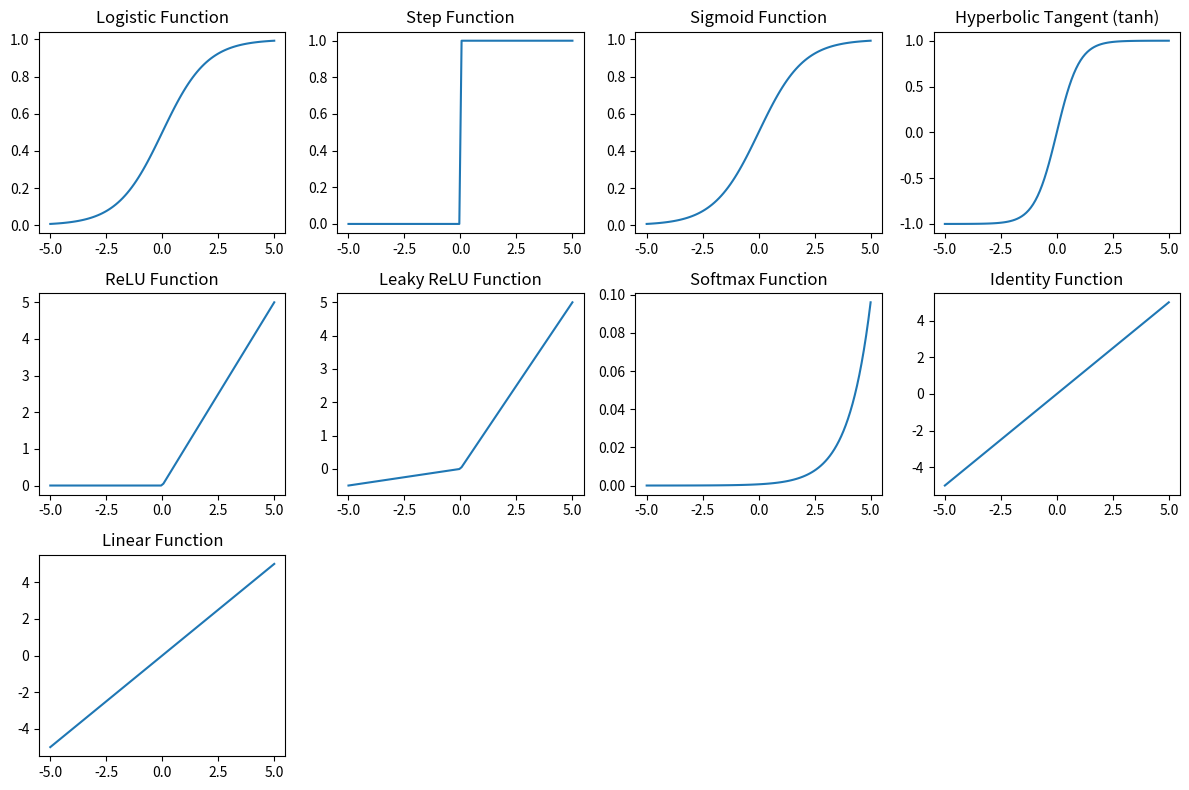

Write Python code to recreate this figure.
# best

import numpy as np
import matplotlib.pyplot as plt

# Actication funtion 
# -> it is used to introduce non linearity to neural network
# -> non linearity means change in one variable does not result constant/fixed change in other variables
# -> It breaks the linear nature ( straight line ) of graph
# -> it also help to make node active and unactive based on threshold values


# Define the activation functions
def logistic(x):
    return 1 / (1 + np.exp(-x))

def step(x):
    return np.where(x >= 0, 1, 0)

def sigmoid(x):
    return 1 / (1 + np.exp(-x))

def tanh(x):
    return np.tanh(x)

def relu(x):
    return np.maximum(0, x)

def leaky_relu(x, alpha=0.1):
    return np.maximum(alpha*x, x)

def softmax(x):
    # exp_values = np.exp(x - np.max(x, axis=1, keepdims=True))
    return np.exp(x) / np.sum(np.exp(x))
def identity(x):
    return x

def linear(x):
    return x

# Generate input data
x = np.linspace(-5, 5, 100)

# Plotting the activation functions
plt.figure(figsize=(12, 8))

# subplot(row, col, index)

plt.subplot(3, 4, 1)
plt.title("Logistic Function")
plt.plot(x, logistic(x))

plt.subplot(3, 4, 2)
plt.title("Step Function")
plt.plot(x, step(x))

plt.subplot(3, 4, 3)
plt.title("Sigmoid Function")
plt.plot(x, sigmoid(x))
 
plt.subplot(3, 4, 4)
plt.title("Hyperbolic Tangent (tanh)")
plt.plot(x, tanh(x))

plt.subplot(3, 4, 5)
plt.title("ReLU Function")
plt.plot(x, relu(x))

plt.subplot(3, 4, 6)
plt.title("Leaky ReLU Function")
plt.plot(x, leaky_relu(x))

plt.subplot(3, 4, 7)
plt.title("Softmax Function")
# Softmax requires 2D input
# x_softmax = np.array([[1, 2, 3], [4, 5, 6], [7, 8, 9]])
plt.plot(x, softmax(x))

plt.subplot(3, 4, 8)
plt.title("Identity Function")
plt.plot(x, identity(x))

plt.subplot(3, 4, 9)
plt.title("Linear Function")
plt.plot(x, linear(x))

# adjusts the spacing between subplots so they don't overlap, making your plots look neat and organized
plt.tight_layout()
plt.show()


# Logistic Regression
# -> LR is Linear and used for simple tasks
# -> usually used for binary classification ( predict binary outcomes )

# Advantages of ReLu
# -> ReLU is computationally efficient and helps avoid the vanishing gradient problem. 
# -> However, it can suffer from dead neurons.

# Choosing Activation Functions by Layer:
# -> Use ReLU or variants in hidden layers for most cases,
# -> sigmoid or softmax in the output layer for specific tasks like binary or multi-class classification.

# Softmax activation function
# -> used in the output layer of neural networks for multi-class classification problems.
# -> Raw score is produced by output layer of neural networks for multi-class classification problems.
# -> let consider it for cat, dog, bird => [2.5, 1.8, 3.2]
# -> using softmax convert it to probabilities [0.265, 0.116, 0.619] for cat, dog, and bird respectively
# -> here , bird has highest probability so class belongs to bird
# -> suitable for multi-class classification tasks where the goal is to assign one of several possible labels to input data.

# Squashing Function -> also known as Activation Function
# -> A squashing function is a mathematical function,
#    used in neural networks to map input values to a specific range, often between 0 and 1 or -1 and 1.
# -> Types of Activation Function which have squashing nature 
# -> 1. Sigmoid function
# -> range (0,1)
# -> 2.Tanh function
# -> range (-1,1)

